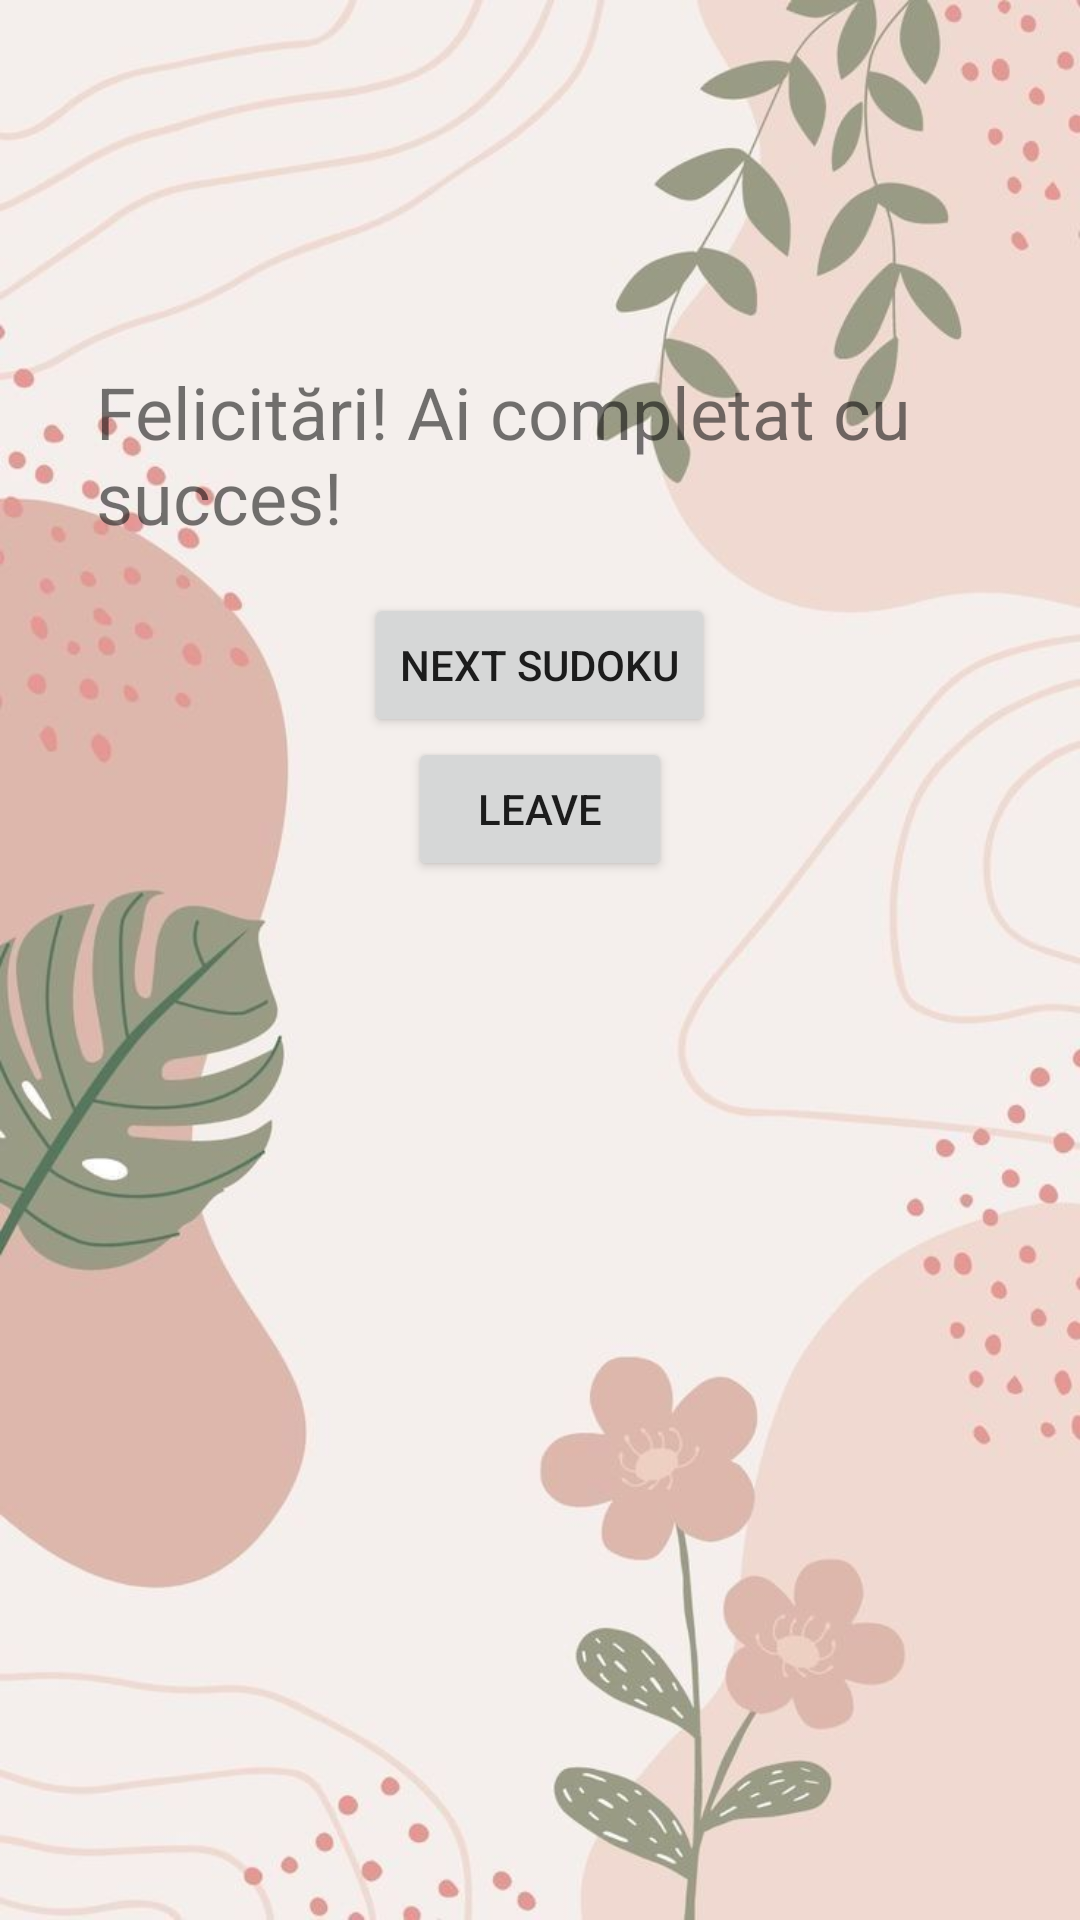

This screen was rendered from an Android layout file. Write that file and the resources it references.
<!-- AndroidManifest.xml: application theme Theme.MyApplication -->
<!-- res/layout/activity_sudoku_congratulations.xml -->
<?xml version="1.0" encoding="utf-8"?>
<ScrollView xmlns:android="http://schemas.android.com/apk/res/android"
    android:orientation="vertical"
    android:gravity="center"
    android:background="@drawable/fundal"
    android:layout_width="match_parent"
    android:layout_height="match_parent">

    <LinearLayout
        android:layout_width="match_parent"
        android:layout_height="match_parent"
        android:orientation="vertical"
        android:gravity="center_horizontal"
        android:padding="16dp">

        <Space
            android:layout_width="43dp"
            android:layout_height="89dp"
            android:layout_weight="0" />
        <TextView
            android:layout_width="wrap_content"
            android:layout_height="wrap_content"
            android:layout_margin="16dp"
            android:text="Felicitări! Ai completat cu succes!"
            android:textSize="24sp" />

        <Button
        android:id="@+id/nextButton"
        android:text="Next Sudoku"
        android:layout_width="wrap_content"
        android:layout_height="wrap_content"/>

        <Button
            android:id="@+id/exitButton"
            android:layout_width="wrap_content"
            android:layout_height="wrap_content"
            android:text="Leave" />
    </LinearLayout>
</ScrollView>
<!-- resources referenced by this layout -->
<resources>
  <!-- drawable fundal: jpg bitmap (drawable, 46622 bytes) -->
  <style name="Theme.MyApplication" parent="Theme.MaterialComponents.DayNight.DarkActionBar">
          <item name="windowActionBar">false</item>
          <item name="windowNoTitle">true</item>
          <item name="colorPrimary">#000000</item>
          <item name="colorPrimaryVariant">#000000</item>
          <item name="colorOnPrimary">#FFFFFF</item>
          <item name="colorSecondary">#000000</item>
      </style>
</resources>
